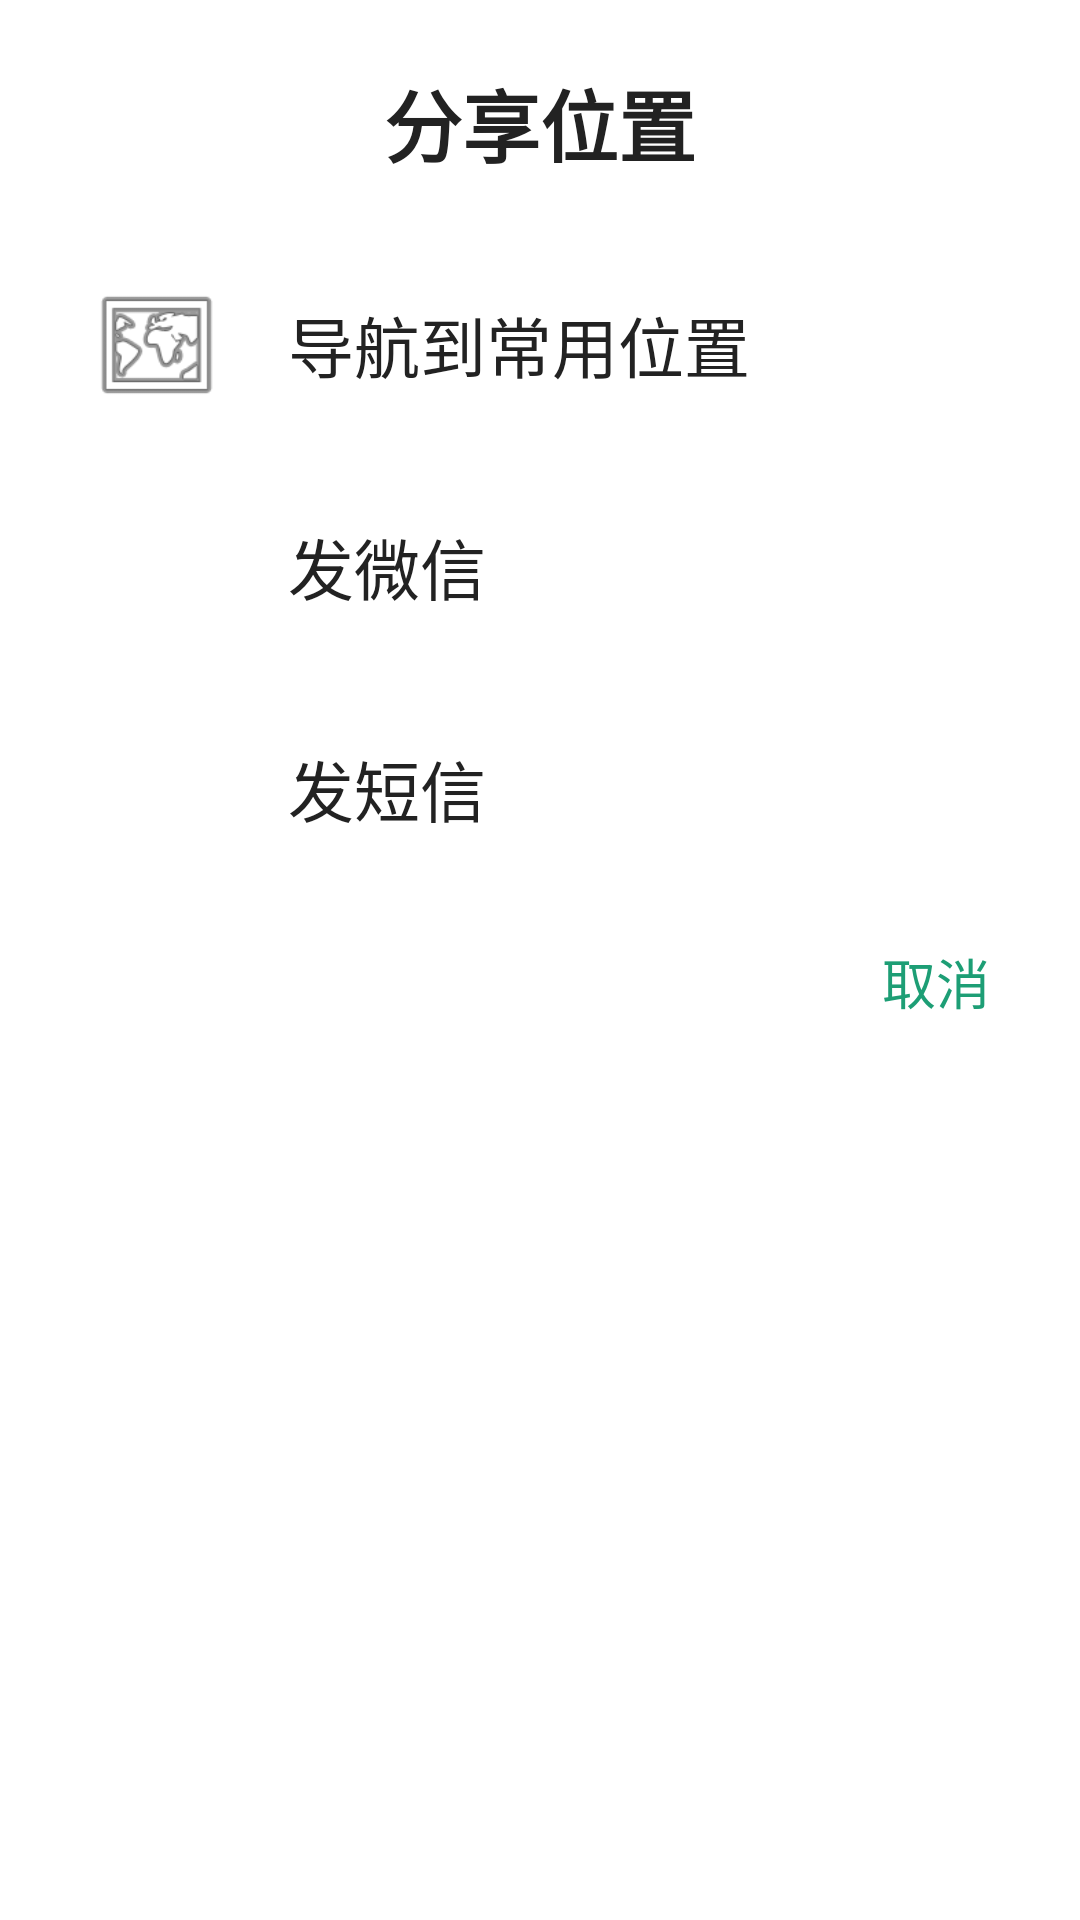

The Android layout XML behind this screen, and the referenced resources:
<!-- AndroidManifest.xml: application theme Theme.ElderLocation -->
<!-- res/layout/dialog_share_chooser.xml -->
<?xml version="1.0" encoding="utf-8"?>
<LinearLayout xmlns:android="http://schemas.android.com/apk/res/android"
    android:layout_width="match_parent"
    android:layout_height="wrap_content"
    android:orientation="vertical"
    android:background="#FFFFFF"
    android:paddingTop="22dp"
    android:paddingBottom="10dp">

    <TextView
        android:layout_width="match_parent"
        android:layout_height="wrap_content"
        android:text="分享位置"
        android:textSize="26sp"
        android:textStyle="bold"
        android:textColor="#222222"
        android:gravity="center"
        android:paddingBottom="18dp" />

    <LinearLayout
        android:id="@+id/rowNavigate"
        android:layout_width="match_parent"
        android:layout_height="wrap_content"
        android:orientation="horizontal"
        android:gravity="center_vertical"
        android:paddingStart="30dp"
        android:paddingEnd="30dp"
        android:paddingTop="15dp"
        android:paddingBottom="15dp"
        android:background="?android:attr/selectableItemBackground"
        android:clickable="true"
        android:focusable="true">

        <ImageView
            android:id="@+id/iconNavigate"
            android:layout_width="44dp"
            android:layout_height="44dp"
            android:scaleType="fitCenter"
            android:src="@android:drawable/ic_menu_mapmode"
            android:contentDescription="导航图标" />

        <TextView
            android:layout_width="wrap_content"
            android:layout_height="wrap_content"
            android:text="导航到常用位置"
            android:textSize="22sp"
            android:textColor="#222222"
            android:layout_marginStart="22dp" />
    </LinearLayout>

    <LinearLayout
        android:id="@+id/rowWechat"
        android:layout_width="match_parent"
        android:layout_height="wrap_content"
        android:orientation="horizontal"
        android:gravity="center_vertical"
        android:paddingStart="30dp"
        android:paddingEnd="30dp"
        android:paddingTop="15dp"
        android:paddingBottom="15dp"
        android:background="?android:attr/selectableItemBackground"
        android:clickable="true"
        android:focusable="true">

        <ImageView
            android:id="@+id/iconWechat"
            android:layout_width="44dp"
            android:layout_height="44dp"
            android:scaleType="fitCenter"
            android:contentDescription="微信图标" />

        <TextView
            android:layout_width="wrap_content"
            android:layout_height="wrap_content"
            android:text="发微信"
            android:textSize="22sp"
            android:textColor="#222222"
            android:layout_marginStart="22dp" />
    </LinearLayout>

    <LinearLayout
        android:id="@+id/rowSms"
        android:layout_width="match_parent"
        android:layout_height="wrap_content"
        android:orientation="horizontal"
        android:gravity="center_vertical"
        android:paddingStart="30dp"
        android:paddingEnd="30dp"
        android:paddingTop="15dp"
        android:paddingBottom="15dp"
        android:background="?android:attr/selectableItemBackground"
        android:clickable="true"
        android:focusable="true">

        <ImageView
            android:id="@+id/iconSms"
            android:layout_width="44dp"
            android:layout_height="44dp"
            android:scaleType="fitCenter"
            android:contentDescription="短信图标" />

        <TextView
            android:layout_width="wrap_content"
            android:layout_height="wrap_content"
            android:text="发短信"
            android:textSize="22sp"
            android:textColor="#222222"
            android:layout_marginStart="22dp" />
    </LinearLayout>

    <TextView
        android:id="@+id/btnCancelShare"
        android:layout_width="match_parent"
        android:layout_height="wrap_content"
        android:text="取消"
        android:textSize="18sp"
        android:textColor="#1D9E75"
        android:gravity="end"
        android:paddingTop="14dp"
        android:paddingBottom="14dp"
        android:paddingEnd="30dp"
        android:background="?android:attr/selectableItemBackground"
        android:clickable="true"
        android:focusable="true" />

</LinearLayout>
<!-- resources referenced by this layout -->
<resources>
  <style name="Theme.ElderLocation" parent="Theme.AppCompat.Light.NoActionBar">
          <item name="android:statusBarColor">#B71C1C</item>
      </style>
</resources>
